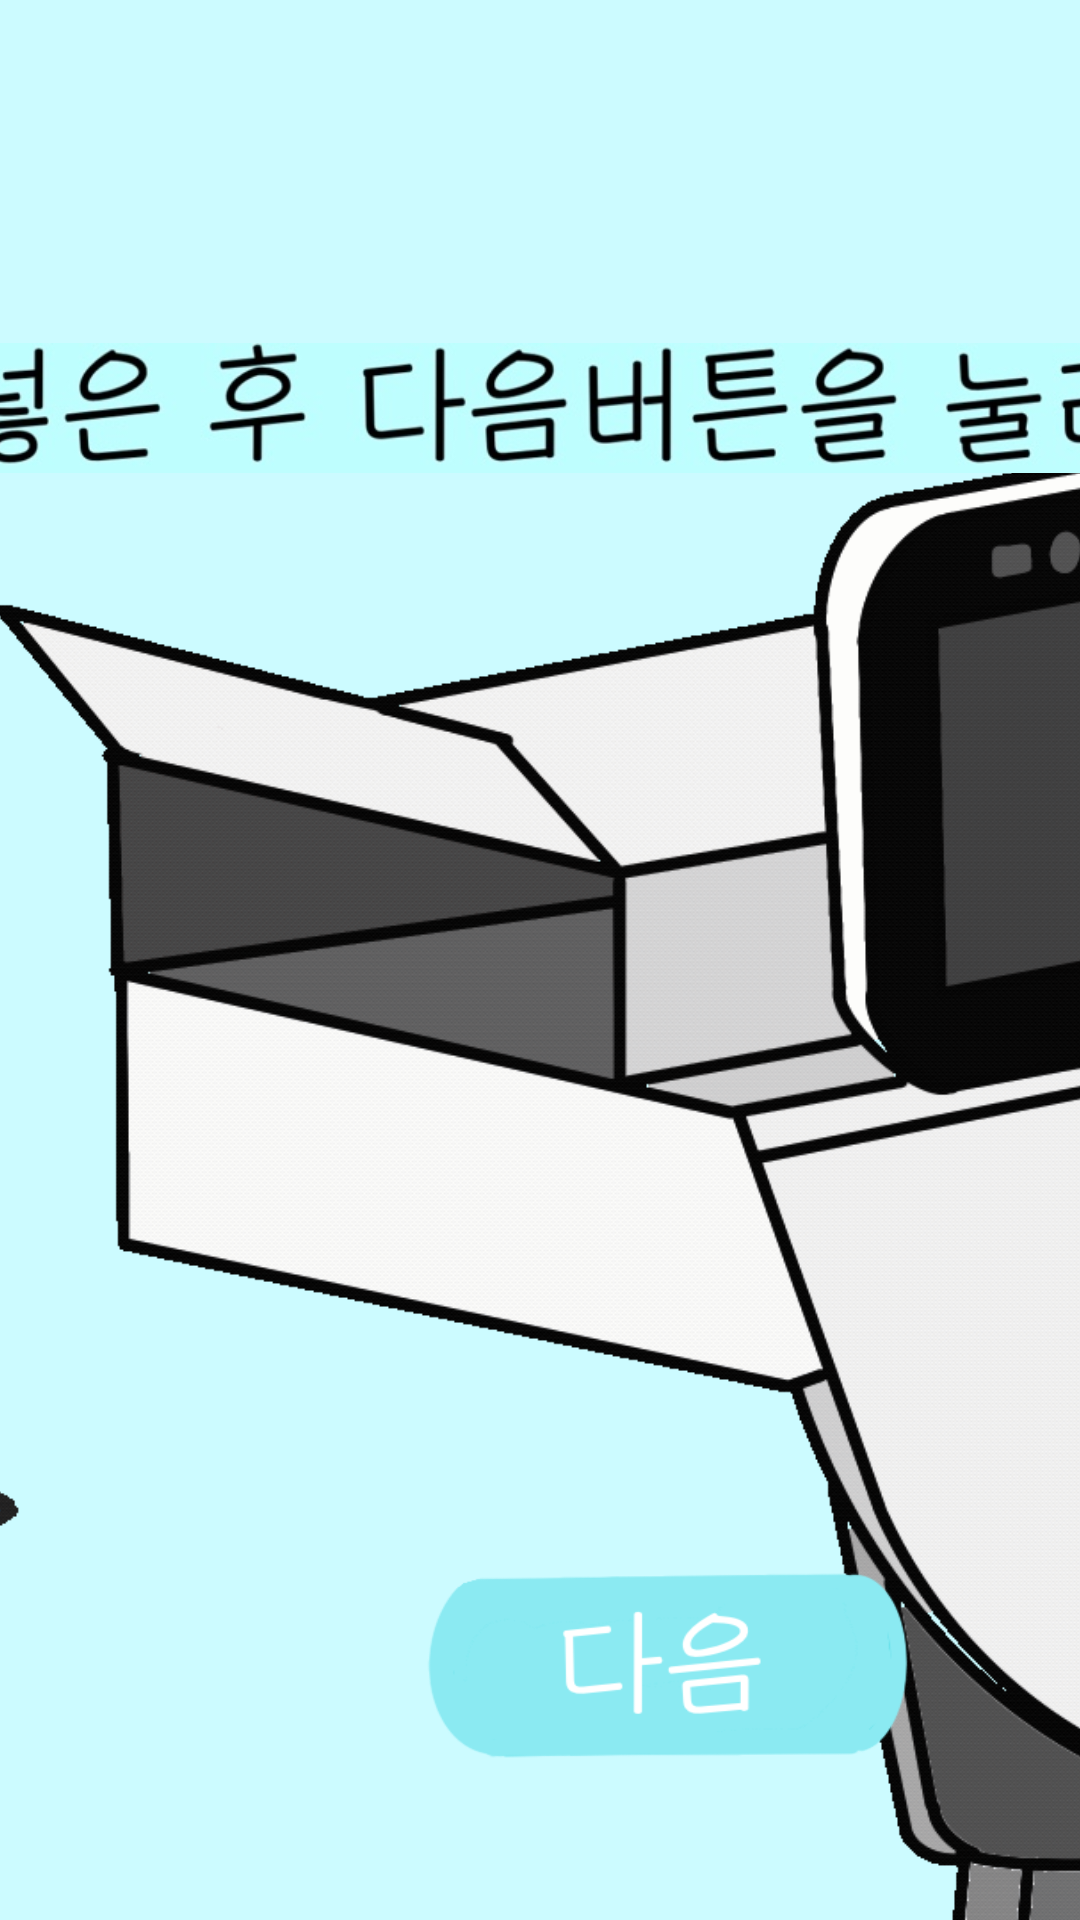

Here is an Android app screen rendered from its layout file. Give the layout XML and the strings, colors and styles it references.
<!-- AndroidManifest.xml: application theme Theme.NewOfficeTemiApp -->
<!-- res/layout/send.xml -->
<?xml version="1.0" encoding="utf-8"?>
<androidx.constraintlayout.widget.ConstraintLayout xmlns:android="http://schemas.android.com/apk/res/android"
    xmlns:app="http://schemas.android.com/apk/res-auto"
    xmlns:tools="http://schemas.android.com/tools"
    android:layout_width="match_parent"
    android:layout_height="match_parent"
    android:background="#ccfbff"
    tools:context=".MainActivity">


    <ImageView
        android:id="@+id/imageView"
        android:layout_width="1436dp"
        android:layout_height="973dp"

        android:layout_marginStart="10dp"
        android:layout_marginTop="100dp"
        android:layout_marginEnd="120dp"
        android:layout_marginBottom="10dp"
        app:layout_constraintBottom_toBottomOf="parent"
        app:layout_constraintEnd_toEndOf="parent"
        app:layout_constraintStart_toStartOf="parent"
        app:layout_constraintTop_toTopOf="parent"
        app:srcCompat="@drawable/gifimage" />

    <ImageView
        android:id="@+id/imageView6"
        android:layout_width="649dp"
        android:layout_height="88dp"
        android:layout_marginTop="92dp"
        app:layout_constraintEnd_toEndOf="parent"
        app:layout_constraintStart_toStartOf="parent"
        app:layout_constraintTop_toTopOf="parent"
        app:srcCompat="@drawable/send_mes" />

    <Button
        android:id="@+id/send_Btn"
        android:layout_width="195dp"
        android:layout_height="127dp"
        android:layout_marginEnd="41dp"
        android:layout_marginBottom="16dp"
        android:background="@drawable/button"
        app:layout_constraintBottom_toBottomOf="parent"
        app:layout_constraintEnd_toEndOf="parent"
        tools:ignore="SpeakableTextPresentCheck" />


</androidx.constraintlayout.widget.ConstraintLayout>
<!-- resources referenced by this layout -->
<resources>
  <!-- drawable button: png bitmap (drawable, 312291 bytes) -->
  <!-- drawable gifimage: gif bitmap (drawable, 845103 bytes) -->
  <!-- drawable send_mes: jpg bitmap (drawable, 44117 bytes) -->
  <style name="Theme.NewOfficeTemiApp" parent="Base.Theme.NewOfficeTemiApp" />
  <style name="Base.Theme.NewOfficeTemiApp" parent="Theme.Material3.DayNight.NoActionBar">
          
          
      </style>
</resources>
